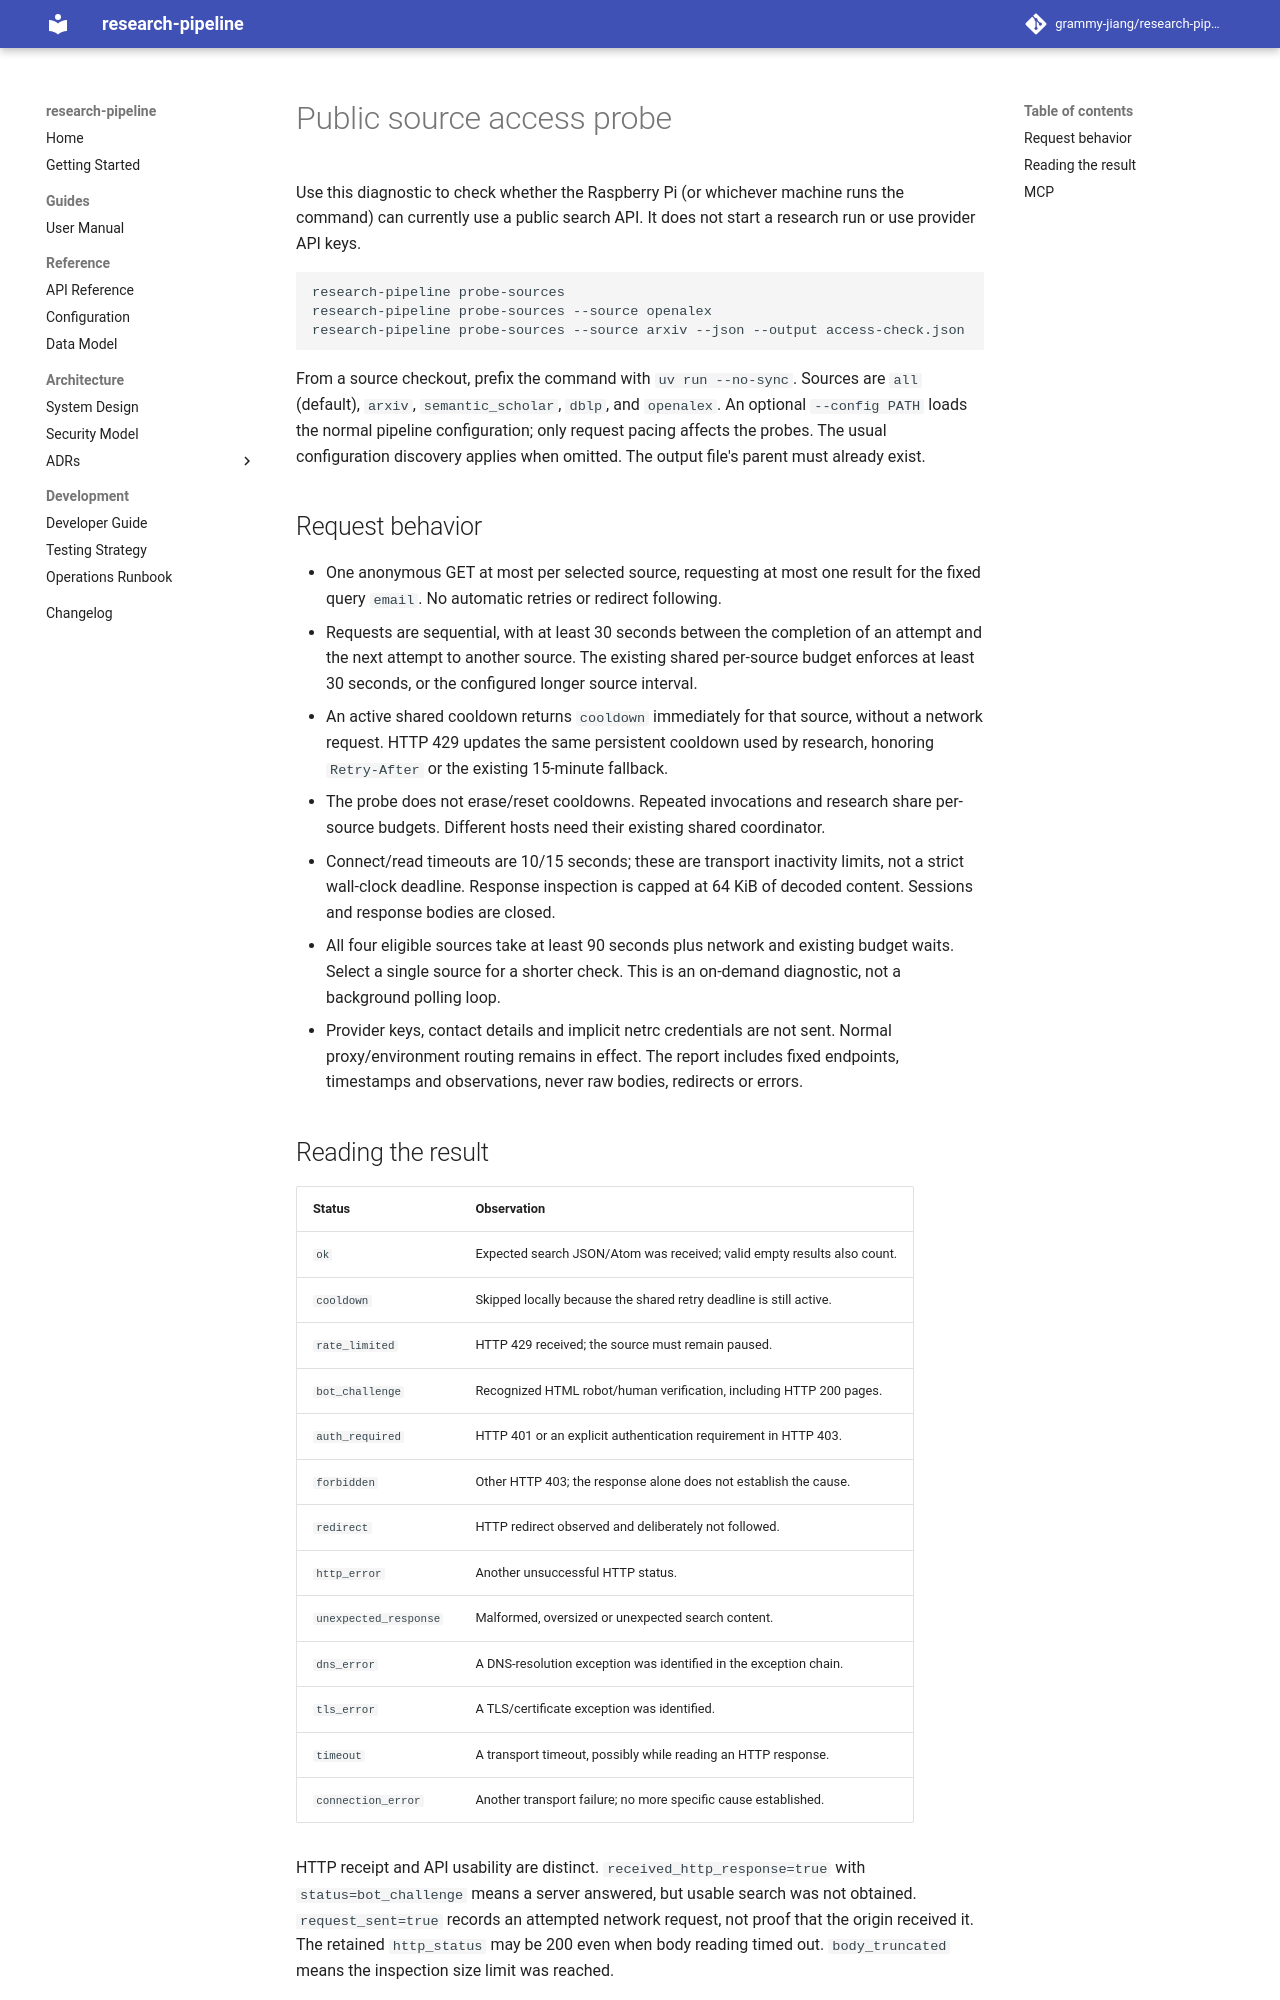

repository: grammy-jiang/research-pipeline · page: source-access-probe/index.html · generator: mkdocs

# Public source access probe

Use this diagnostic to check whether the Raspberry Pi (or whichever machine runs
the command) can currently use a public search API. It does not start a research
run or use provider API keys.

```bash
research-pipeline probe-sources
research-pipeline probe-sources --source openalex
research-pipeline probe-sources --source arxiv --json --output access-check.json
```

From a source checkout, prefix the command with `uv run --no-sync`.
Sources are `all` (default), `arxiv`, `semantic_scholar`, `dblp`, and `openalex`.
An optional `--config PATH` loads the normal pipeline configuration; only request
pacing affects the probes. The usual configuration discovery applies when omitted.
The output file's parent must already exist.

## Request behavior

- One anonymous GET at most per selected source, requesting at most one result
  for the fixed query `email`. No automatic retries or redirect following.
- Requests are sequential, with at least 30 seconds between the completion of an
  attempt and the next attempt to another source. The existing shared per-source
  budget enforces at least 30 seconds, or the configured longer source interval.
- An active shared cooldown returns `cooldown` immediately for that source,
  without a network request. HTTP 429 updates the same persistent cooldown used
  by research, honoring `Retry-After` or the existing 15-minute fallback.
- The probe does not erase/reset cooldowns. Repeated invocations and research
  share per-source budgets. Different hosts need their existing shared coordinator.
- Connect/read timeouts are 10/15 seconds; these are transport inactivity limits,
  not a strict wall-clock deadline. Response inspection is capped at 64 KiB of
  decoded content. Sessions and response bodies are closed.
- All four eligible sources take at least 90 seconds plus network and existing
  budget waits. Select a single source for a shorter check. This is an on-demand
  diagnostic, not a background polling loop.
- Provider keys, contact details and implicit netrc credentials are not sent.
  Normal proxy/environment routing remains in effect. The report includes fixed
  endpoints, timestamps and observations, never raw bodies, redirects or errors.
